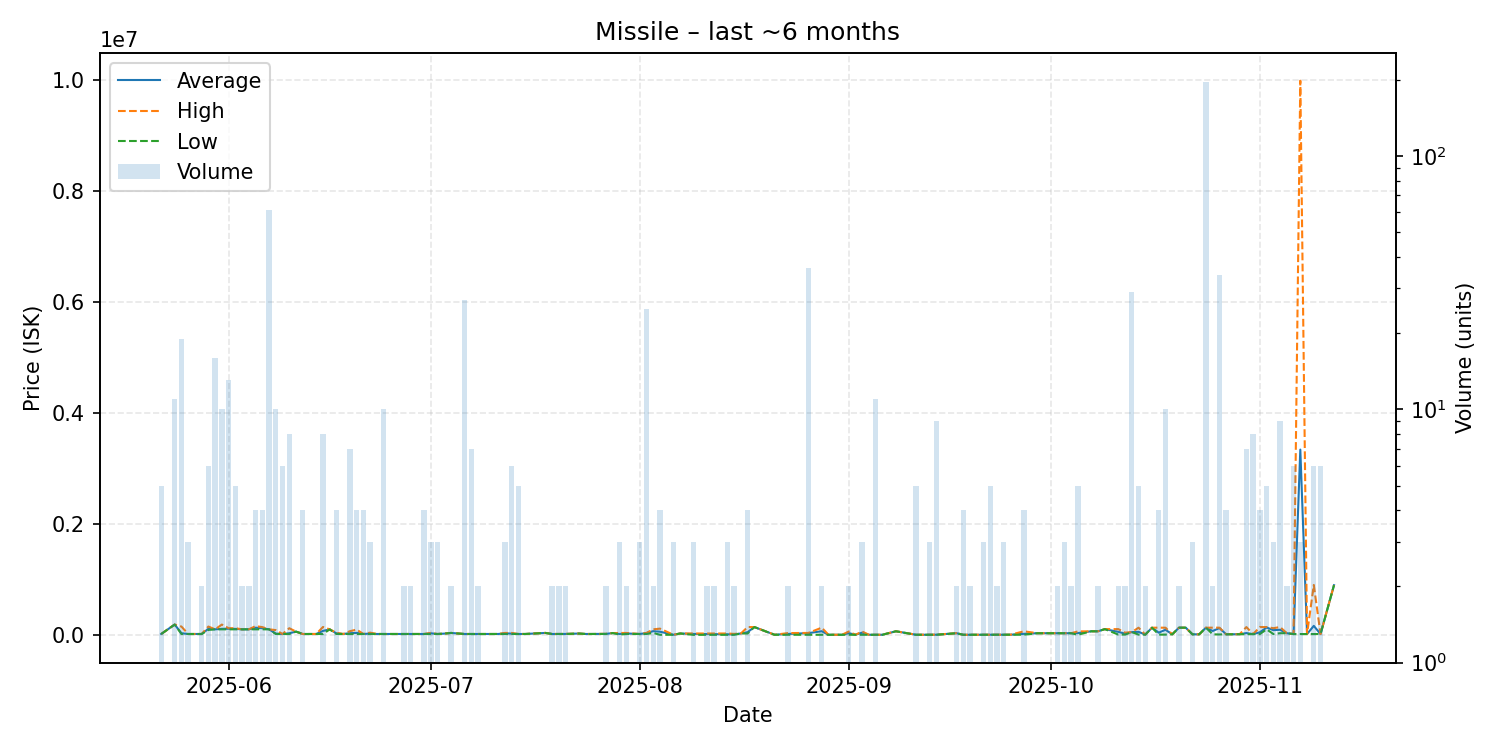

Data behind this chart, as committed beside it:
date, average, highest, lowest, order_count, volume
2025-05-22, 16010, 16010, 16010, 2, 5
2025-05-24, 186100, 186100, 186100, 1, 11
2025-05-25, 30119, 150050, 16010, 5, 19
2025-05-26, 16010, 16010, 16010, 1, 3
2025-05-28, 16010, 16010, 16010, 1, 2
2025-05-29, 109350, 150050, 89000, 5, 6
2025-05-30, 100000, 100000, 100000, 3, 16
2025-05-31, 109080, 185800, 101000, 6, 10
2025-06-01, 110615, 120000, 100000, 8, 13
2025-06-02, 108000, 120000, 100000, 3, 5
2025-06-03, 100000, 100000, 100000, 2, 2
2025-06-04, 100000, 100000, 100000, 2, 2
2025-06-05, 128975, 157950, 100000, 3, 4
2025-06-06, 119975, 139950, 100000, 4, 4
2025-06-07, 100000, 100000, 100000, 2, 61
2025-06-08, 23068, 86100, 16010, 7, 10
2025-06-09, 16010, 16010, 16010, 4, 6
2025-06-10, 29009, 120000, 16010, 3, 8
2025-06-11, 59000, 59000, 59000, 1, 1
2025-06-12, 16020, 16020, 16020, 3, 4
2025-06-13, 16020, 16020, 16020, 1, 1
2025-06-14, 16020, 16020, 16020, 1, 1
2025-06-15, 71545, 142100, 16020, 6, 8
2025-06-16, 99000, 99000, 99000, 1, 1
2025-06-17, 26742, 37450, 16035, 4, 4
2025-06-18, 16030, 16030, 16030, 1, 1
2025-06-19, 30450, 66500, 16030, 7, 7
2025-06-20, 35772, 95000, 16030, 4, 4
2025-06-21, 16030, 16030, 16030, 2, 4
2025-06-22, 24020, 40000, 16030, 3, 3
2025-06-23, 16030, 16030, 16030, 1, 1
2025-06-24, 16030, 16030, 16030, 3, 10
2025-06-27, 16030, 16030, 16030, 1, 2
2025-06-28, 16030, 16030, 16030, 2, 2
2025-06-29, 16030, 16030, 16030, 1, 1
2025-06-30, 16030, 16030, 16030, 1, 4
2025-07-01, 28610, 34900, 16030, 3, 3
2025-07-02, 16030, 16030, 16030, 3, 3
2025-07-03, 22890, 22890, 22890, 1, 1
2025-07-04, 34900, 34900, 34900, 2, 2
2025-07-06, 16030, 16030, 16030, 1, 27
2025-07-07, 16030, 16030, 16030, 3, 7
2025-07-08, 17995, 18000, 17990, 2, 2
2025-07-11, 16030, 16030, 16030, 1, 1
2025-07-12, 28677, 35000, 16030, 3, 3
2025-07-13, 22353, 35000, 16030, 4, 6
2025-07-14, 16030, 16030, 16030, 1, 5
2025-07-15, 16030, 16030, 16030, 1, 1
2025-07-18, 34990, 34990, 34990, 1, 1
2025-07-19, 16030, 16030, 16030, 2, 2
2025-07-20, 16030, 16030, 16030, 2, 2
2025-07-21, 16965, 17900, 16030, 2, 2
2025-07-23, 24000, 24000, 24000, 1, 1
2025-07-24, 16030, 16030, 16030, 1, 1
2025-07-25, 16030, 16030, 16030, 1, 1
2025-07-27, 18015, 20000, 16030, 2, 2
2025-07-28, 32990, 32990, 32990, 1, 1
2025-07-29, 16377, 33000, 8065, 3, 3
2025-07-30, 25515, 35000, 16030, 2, 2
2025-08-01, 16030, 16030, 16030, 2, 3
... 80 more rows
